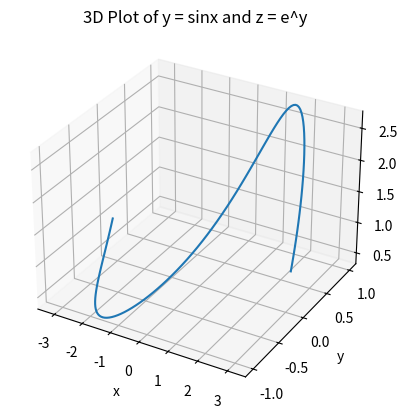

Here is the Python script that generated this plot:
import numpy as np
import matplotlib.pyplot as plt
from mpl_toolkits.mplot3d import Axes3D

# setting for x,y,z
x = np.linspace(-np.pi, np.pi, 100)
y = np.sin(x)
z = np.exp(y)

fig = plt.figure()
ax = fig.add_subplot(111, projection='3d')

ax.plot(x, y, z)
ax.set_title("3D Plot of y = sinx and z = e^y")
ax.set_xlabel("x")
ax.set_ylabel("y")
ax.set_zlabel("z")
plt.show()
